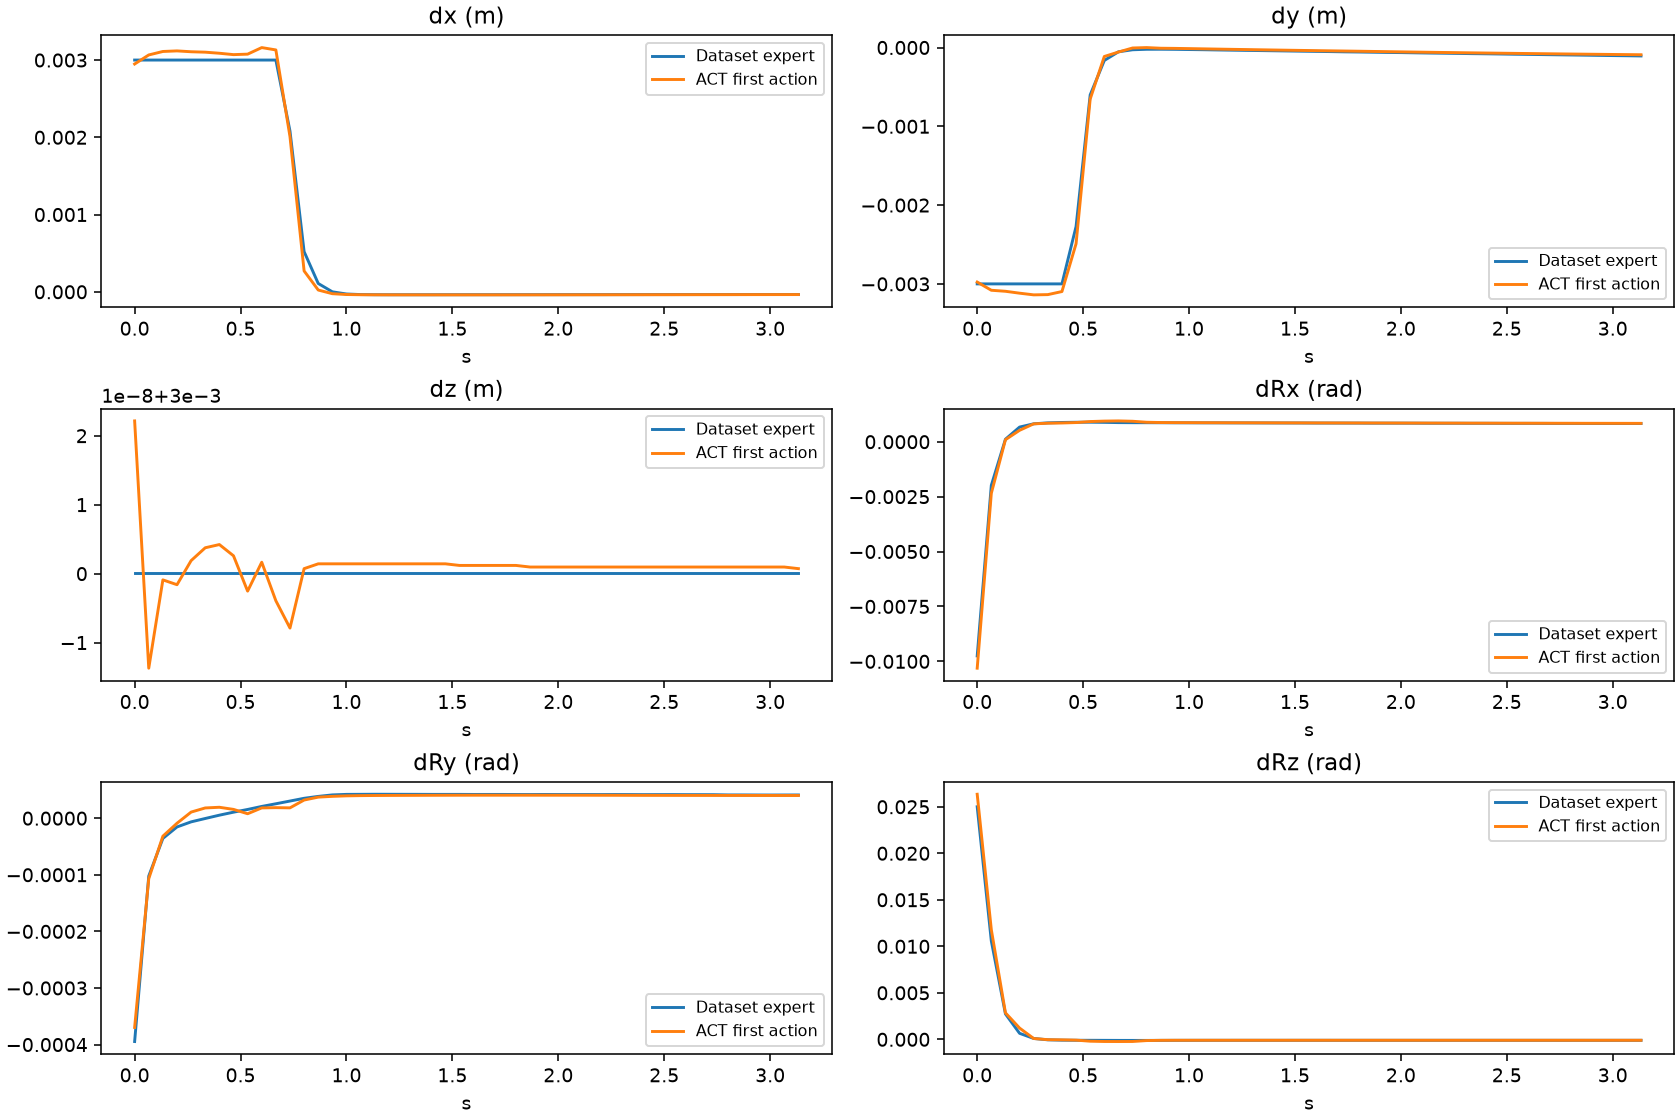

Values plotted in this chart, from the file beside it:
episode, frame, time_s, gt_dx, gt_dy, gt_dz, gt_dRx, gt_dRy, gt_dRz, pred_dx, pred_dy, pred_dz, pred_dRx, pred_dRy, pred_dRz
0, 0, 0.0, 0.003, -0.003, 0.003, -0.009753, -0.0003946, 0.025, 0.002949, -0.002976, 0.003, -0.01031, -0.0003697, 0.02634
0, 1, 0.06667, 0.003, -0.003, 0.003, -0.001984, -0.0001023, 0.01057, 0.003066, -0.003081, 0.003, -0.002346, -0.0001068, 0.01178
0, 2, 0.1333, 0.003, -0.003, 0.003, 0.0001144, -3.576370363589376e-05, 0.002731, 0.003111, -0.003094, 0.003, 9.3111302703619e-05, -3.17990779876709e-05, 0.002847
0, 3, 0.2, 0.003, -0.003, 0.003, 0.0006675, -1.5475836335099302e-05, 0.0006459, 0.003118, -0.003118, 0.003, 0.00052, -8.948074537329376e-06, 0.001211
0, 4, 0.2667, 0.003, -0.003, 0.003, 0.0008167, -6.467909770435654e-06, 9.248578135157004e-05, 0.003108, -0.003139, 0.003, 0.0008146, 1.0796502465382218e-05, 8.684465137775987e-05
0, 5, 0.3333, 0.003, -0.003, 0.003, 0.0008602, -5.318221383276978e-07, -5.4056559747550637e-05, 0.003102, -0.003136, 0.003, 0.0008433, 1.8097380234394222e-05, -3.7313617212930694e-05
0, 6, 0.4, 0.003, -0.003, 0.003, 0.0008777, 5.323620825947728e-06, -9.176096500596032e-05, 0.003088, -0.003097, 0.003, 0.0008538, 1.929379504872486e-05, -5.491440242622048e-05
0, 7, 0.4667, 0.003, -0.002272, 0.003, 0.000887, 1.0623181879054755e-05, -0.0001014, 0.00307, -0.00249, 0.003, 0.0008734, 1.554614573251456e-05, -8.724087092559785e-05
0, 8, 0.5333, 0.003, -0.0006016, 0.003, 0.00089, 1.5419920600834303e-05, -0.0001045, 0.003076, -0.0006542, 0.003, 0.0009195, 7.856418960727751e-06, -0.0002014
0, 9, 0.6, 0.003, -0.0001645, 0.003, 0.0008826, 2.0762257918249816e-05, -0.0001104, 0.003161, -0.0001142, 0.003, 0.0009393, 1.81598516064696e-05, -0.0002328
0, 10, 0.6667, 0.003, -5.457264342112467e-05, 0.003, 0.0008712, 2.5464241844019853e-05, -0.0001163, 0.003131, -5.754327867180109e-05, 0.003, 0.0009478, 1.8636819731909782e-05, -0.0002365
0, 11, 0.7333, 0.002081, -2.8678326998488046e-05, 0.003, 0.0008678, 3.0292880182969384e-05, -0.0001179, 0.002009, -6.243179086595774e-06, 0.003, 0.0009323, 1.8260710930917412e-05, -0.0002315
0, 12, 0.8, 0.0005202, -2.2563877791981213e-05, 0.003, 0.0008666, 3.5148605093127117e-05, -0.0001171, 0.0002701, -1.1375523172318935e-06, 0.003, 0.0008872, 3.20706058118958e-05, -0.0001329
0, 13, 0.8667, 0.0001078, -2.2086855096858926e-05, 0.003, 0.0008649, 3.849076165352017e-05, -0.0001132, 2.297700848430395e-05, -9.357172530144453e-06, 0.003, 0.0008748, 3.720639142557047e-05, -0.0001082
0, 14, 0.9333, -1.9129760175928823e-07, -2.333473639737349e-05, 0.003, 0.0008625, 4.114018884138204e-05, -0.0001094, -2.4540233425796032e-05, -1.1171563528478146e-05, 0.003, 0.0008711, 3.859534626826644e-05, -0.0001024
0, 15, 1.0, -2.8487915187724866e-05, -2.584917274361942e-05, 0.003, 0.0008619, 4.2057905375259e-05, -0.0001075, -3.5218370612710714e-05, -1.4022225514054298e-05, 0.003, 0.000869, 3.9459813706343994e-05, -0.0001015
0, 16, 1.067, -3.5800450859824196e-05, -2.8139373171143234e-05, 0.003, 0.0008603, 4.215740045765415e-05, -0.0001064, -3.79965640604496e-05, -1.712114317342639e-05, 0.003, 0.0008672, 3.987457967014052e-05, -0.0001011
0, 17, 1.133, -3.7654899642802775e-05, -3.1136991310631856e-05, 0.003, 0.0008602, 4.228336183587089e-05, -0.0001064, -3.884831676259637e-05, -2.019066596403718e-05, 0.003, 0.0008656, 4.008446921943687e-05, -0.0001008
0, 18, 1.2, -3.809442205238156e-05, -3.380525959073566e-05, 0.003, 0.0008583, 4.223956784699112e-05, -0.0001064, -3.925553755834699e-05, -2.319586928933859e-05, 0.003, 0.0008641, 4.021560016553849e-05, -0.0001005
0, 19, 1.267, -3.79536795662716e-05, -3.6566263588611037e-05, 0.003, 0.0008574, 4.218455796944909e-05, -0.0001061, -3.9430742617696524e-05, -2.605054760351777e-05, 0.003, 0.0008628, 4.0302005800185725e-05, -0.0001005
0, 20, 1.333, -3.796663440880366e-05, -3.8947331631788984e-05, 0.003, 0.0008561, 4.2134026443818584e-05, -0.0001063, -3.947550430893898e-05, -2.8914364520460367e-05, 0.003, 0.0008616, 4.037038888782263e-05, -0.0001005
0, 21, 1.4, -3.7989939301041886e-05, -4.154217094765045e-05, 0.003, 0.0008546, 4.205502409604378e-05, -0.0001068, -3.95157840102911e-05, -3.1766307074576616e-05, 0.003, 0.0008604, 4.044828892801888e-05, -0.0001005
0, 22, 1.467, -3.7734094803454354e-05, -4.416842421051115e-05, 0.003, 0.0008539, 4.20547257817816e-05, -0.0001064, -3.954698331654072e-05, -3.454374382272363e-05, 0.003, 0.0008592, 4.051204814459197e-05, -0.0001004
0, 23, 1.533, -3.758602906600572e-05, -4.6905624913051724e-05, 0.003, 0.000853, 4.20542637584731e-05, -0.0001061, -3.957090666517615e-05, -3.719126107171178e-05, 0.003, 0.0008581, 4.056746183778159e-05, -0.0001004
0, 24, 1.6, -3.738951636478305e-05, -4.9355712690157816e-05, 0.003, 0.0008503, 4.194532084511593e-05, -0.0001059, -3.956654109060764e-05, -3.975082654505968e-05, 0.003, 0.000857, 4.059947968926281e-05, -0.0001003
0, 25, 1.667, -3.7500001781154424e-05, -5.190548472455703e-05, 0.003, 0.0008499, 4.196627196506597e-05, -0.0001064, -3.9525271859019995e-05, -4.227779572829604e-05, 0.003, 0.0008561, 4.060495120938867e-05, -0.0001003
0, 26, 1.733, -3.7391899240901694e-05, -5.5024022003635764e-05, 0.003, 0.0008493, 4.1967443394241855e-05, -0.0001067, -3.946688957512379e-05, -4.4752785470336676e-05, 0.003, 0.0008551, 4.060319042764604e-05, -0.0001002
0, 27, 1.8, -3.7253710615914315e-05, -5.7133791415253654e-05, 0.003, 0.0008485, 4.18571216869168e-05, -0.0001064, -3.93796362914145e-05, -4.730193177238107e-05, 0.003, 0.0008541, 4.0599745261715725e-05, -0.0001003
0, 28, 1.867, -3.708974691107869e-05, -5.9847956435987726e-05, 0.003, 0.0008458, 4.1791601688601077e-05, -0.0001064, -3.925745841115713e-05, -4.992383765056729e-05, 0.003, 0.0008531, 4.059130878886208e-05, -0.0001003
0, 29, 1.933, -3.706208735820837e-05, -6.25784377916716e-05, 0.003, 0.0008459, 4.187579907011241e-05, -0.0001068, -3.911106614395976e-05, -5.261151818558574e-05, 0.003, 0.0008521, 4.057853948324919e-05, -0.0001003
0, 30, 2.0, -3.692924656206742e-05, -6.459400174207985e-05, 0.003, 0.0008456, 4.180939504294656e-05, -0.0001068, -3.89539054594934e-05, -5.5312004406005144e-05, 0.003, 0.0008511, 4.057137266499922e-05, -0.0001004
0, 31, 2.067, -3.680583176901564e-05, -6.75471019349061e-05, 0.003, 0.0008444, 4.1793919081101194e-05, -0.0001068, -3.878469578921795e-05, -5.798967322334647e-05, 0.003, 0.00085, 4.055704630445689e-05, -0.0001005
0, 32, 2.133, -3.670857768156566e-05, -7.026041566859931e-05, 0.003, 0.0008417, 4.179204552201554e-05, -0.0001068, -3.8601167034357786e-05, -6.057490827515721e-05, 0.003, 0.0008491, 4.0534298022976145e-05, -0.0001005
0, 33, 2.2, -3.6744731914950535e-05, -7.248574547702447e-05, 0.003, 0.0008414, 4.173285196884535e-05, -0.0001072, -3.8406054954975843e-05, -6.30925060249865e-05, 0.003, 0.0008481, 4.049412382300943e-05, -0.0001006
0, 34, 2.267, -3.647659104899503e-05, -7.501179788960144e-05, 0.003, 0.0008413, 4.1793617128860205e-05, -0.0001065, -3.821263089776039e-05, -6.547954399138689e-05, 0.003, 0.0008472, 4.044751403853297e-05, -0.0001006
0, 35, 2.333, -3.629849015851505e-05, -7.78218382038176e-05, 0.003, 0.0008391, 4.1728933865670115e-05, -0.0001064, -3.80190322175622e-05, -6.775785004720092e-05, 0.003, 0.0008463, 4.040116982650943e-05, -0.0001006
0, 36, 2.4, -3.6155655834591016e-05, -7.986387936398387e-05, 0.003, 0.0008393, 4.161504693911411e-05, -0.0001063, -3.7822872400283813e-05, -7.001333869993687e-05, 0.003, 0.0008454, 4.035731399198994e-05, -0.0001006
0, 37, 2.467, -3.5987286537420005e-05, -8.24228409328498e-05, 0.003, 0.0008375, 4.164600250078365e-05, -0.0001064, -3.763416316360235e-05, -7.223302964121103e-05, 0.003, 0.0008445, 4.031857315567322e-05, -0.0001006
0, 38, 2.533, -3.60622325388249e-05, -8.52207958814688e-05, 0.003, 0.0008363, 4.167877705185674e-05, -0.000107, -3.7447374779731035e-05, -7.437914609909058e-05, 0.003, 0.0008436, 4.028288822155446e-05, -0.0001007
0, 39, 2.6, -3.587524042814039e-05, -8.736393647268414e-05, 0.003, 0.0008366, 4.158224328421056e-05, -0.0001068, -3.725738497450948e-05, -7.649039616808295e-05, 0.003, 0.0008428, 4.0258975786855444e-05, -0.0001007
0, 40, 2.667, -3.57843964593485e-05, -8.992462244350463e-05, 0.003, 0.0008354, 4.1574323404347524e-05, -0.0001068, -3.7070829421281815e-05, -7.858843309804797e-05, 0.003, 0.0008419, 4.023894143756479e-05, -0.0001007
0, 41, 2.733, -3.574863512767479e-05, -9.245052206097171e-05, 0.003, 0.0008331, 4.149965025135316e-05, -0.0001071, -3.687874414026737e-05, -8.066761074587703e-05, 0.003, 0.000841, 4.021788845420815e-05, -0.0001008
0, 42, 2.8, -3.5755158023675904e-05, -9.483719622949138e-05, 0.003, 0.0008332, 4.1096765926340595e-05, -0.0001071, -3.66908498108387e-05, -8.273072307929397e-05, 0.003, 0.0008401, 4.019768675789237e-05, -0.000101
0, 43, 2.867, -3.5601609852164984e-05, -9.728009172249585e-05, 0.003, 0.0008322, 4.107795757590793e-05, -0.0001067, -3.6504119634628296e-05, -8.467357838526368e-05, 0.003, 0.0008394, 4.018075196654536e-05, -0.0001011
0, 44, 2.933, -3.5495329939294606e-05, -9.990793478209525e-05, 0.003, 0.0008298, 4.099926809431054e-05, -0.0001068, -3.6330195143818855e-05, -8.651328971609473e-05, 0.003, 0.0008386, 4.0160928620025516e-05, -0.0001013
0, 45, 3.0, -3.5332963307155296e-05, -0.0001024, 0.003, 0.0008291, 4.093651659786701e-05, -0.0001068, -3.614794695749879e-05, -8.835492189973593e-05, 0.003, 0.0008379, 4.013532816316001e-05, -0.0001015
0, 46, 3.067, -3.526348154991865e-05, -0.0001046, 0.003, 0.0008289, 4.099164289073087e-05, -0.0001069, -3.596616443246603e-05, -9.011500515043736e-05, 0.003, 0.0008373, 4.010754855698906e-05, -0.0001017
0, 47, 3.133, -3.515103890094906e-05, -0.0001072, 0.003, 0.0008286, 4.1031518776435405e-05, -0.0001068, -3.5795033909380436e-05, -9.185518138110638e-05, 0.003, 0.0008366, 4.007369716418907e-05, -0.0001018
